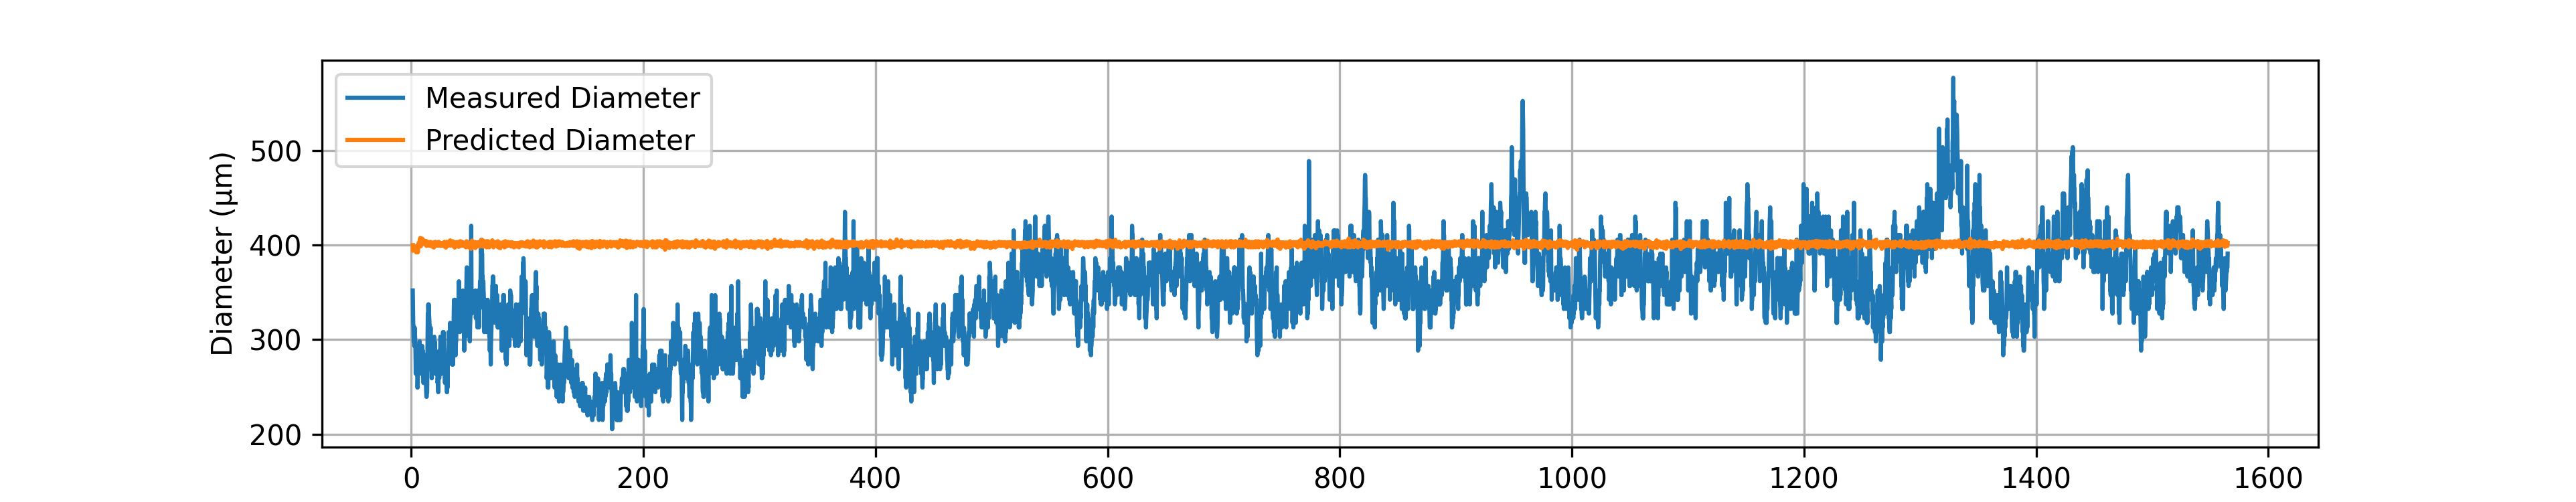

Source data for this figure (header and first rows):
# material: Nylon PA6
# geometry: 3ch 1st AR
# preform_diameter: 20.0
# material_color: White
# temperature_C: 29085.0
# drawdown_ratio: 50.0
# trial_number: 057
# operator: Akila_Ahmed
# start_time: 2026-05-26 13:34:59
# notes: Feed and draw speeds set to 1.2…
Time(s), Feed(mm/min), Wind(m/min), Diameter(um), Predicted_diameter(um)
1.22, 1.16, 2.91, 351.9, 399.8
1.42, 1.15, 2.95, 332.4, 393.9
1.62, 1.14, 2.93, 317.7, 394.1
1.82, 1.15, 2.93, 312.8, 397.3
2.02, 1.15, 2.94, 298.1, 394.8
2.22, 1.15, 2.94, 298.1, 394.8
2.42, 1.15, 2.94, 307.9, 394.8
2.62, 1.15, 2.91, 293.3, 396.6
2.82, 1.16, 2.93, 312.8, 398.9
3.02, 1.15, 2.94, 307.9, 394.8
3.22, 1.16, 2.94, 303, 398
3.42, 1.14, 2.93, 298.1, 394.1
3.62, 1.15, 2.94, 283.5, 394.8
3.82, 1.14, 2.93, 263.9, 394.1
4.02, 1.15, 2.95, 293.3, 393.9
4.22, 1.14, 2.95, 288.4, 392.3
4.42, 1.15, 2.93, 293.3, 395.7
4.62, 1.15, 2.91, 283.5, 398.2
4.82, 1.15, 2.94, 288.4, 396.4
5.02, 1.15, 2.93, 288.4, 397.3
5.22, 1.15, 2.94, 249.3, 396.4
5.42, 1.15, 2.95, 249.3, 395.5
5.62, 1.14, 2.95, 259, 392.3
5.82, 1.15, 2.94, 268.8, 394.8
6.02, 1.16, 2.94, 278.6, 398
6.22, 1.18, 2.93, 278.6, 402.1
6.42, 1.16, 2.93, 268.8, 398.9
6.62, 1.18, 2.94, 293.3, 401.1
6.82, 1.18, 2.94, 288.4, 401.1
7.02, 1.18, 2.94, 288.4, 401.1
7.22, 1.20, 2.93, 298.1, 405.2
7.42, 1.20, 2.94, 278.6, 404.3
7.62, 1.22, 2.94, 273.7, 407.4
7.82, 1.19, 2.91, 288.4, 404.6
8.02, 1.20, 2.94, 288.4, 404.3
8.22, 1.17, 2.95, 293.3, 398.6
8.42, 1.20, 2.94, 283.5, 404.3
8.62, 1.20, 2.93, 263.9, 405.2
8.82, 1.20, 2.94, 273.7, 404.3
9.02, 1.18, 2.93, 273.7, 402.1
9.22, 1.19, 2.94, 278.6, 402.7
9.42, 1.21, 2.93, 293.3, 406.8
9.62, 1.20, 2.93, 273.7, 405.2
9.82, 1.19, 2.93, 288.4, 403.6
10.02, 1.20, 2.93, 288.4, 405.2
10.22, 1.20, 2.97, 259, 402.4
10.42, 1.19, 2.93, 254.2, 403.6
10.62, 1.19, 2.93, 254.2, 403.6
10.82, 1.20, 2.95, 259, 403.4
11.02, 1.19, 2.94, 263.9, 402.7
... 7,774 more rows
